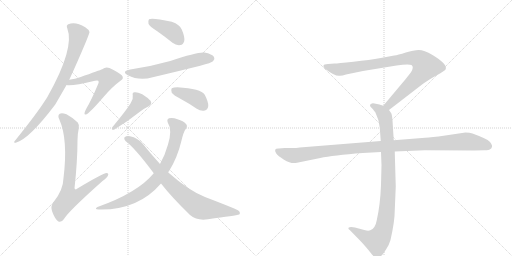
t = 0.00 s
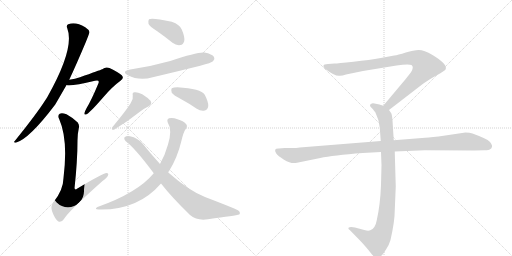
t = 1.99 s
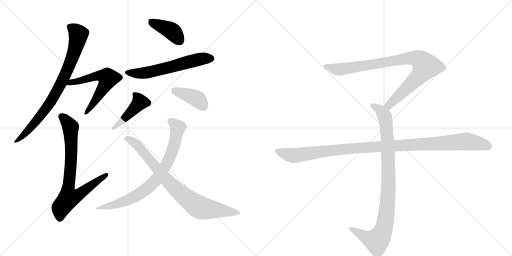
t = 3.98 s
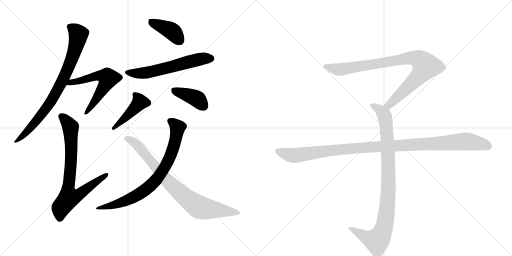
t = 5.97 s
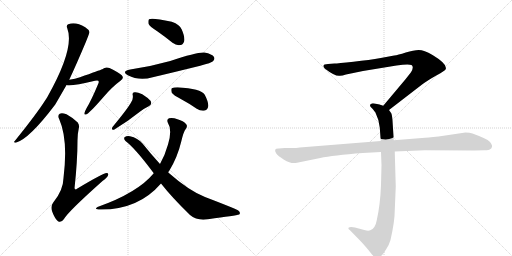
t = 7.96 s
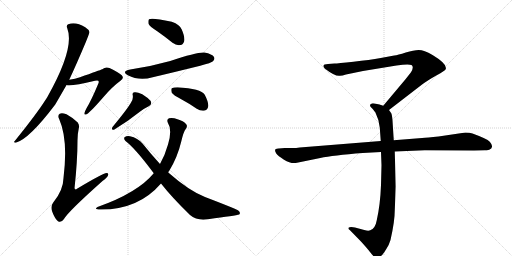
t = 9.95 s

The animated SVG that drew these frames (rendered in a browser with its animation timeline set to each time). Animation: 12 CSS @keyframes rules; one cycle of 9.95 s.

<svg version="1.1" viewBox="0 0 2048 1024" xmlns="http://www.w3.org/2000/svg">
  <g stroke="lightgray" stroke-dasharray="1,1" stroke-width="1" transform="scale(4, 4)">
    <line x1="0" y1="0" x2="256" y2="256"></line>
    <line x1="256" y1="0" x2="0" y2="256"></line>
    <line x1="128" y1="0" x2="128" y2="256"></line>
    <line x1="0" y1="128" x2="256" y2="128"></line>
    <line x1="256" y1="0" x2="512" y2="256"></line>
    <line x1="512" y1="0" x2="256" y2="256"></line>
    <line x1="384" y1="0" x2="384" y2="256"></line>
    <line x1="256" y1="128" x2="512" y2="128"></line>
  </g>
<g transform="scale(1, -1) translate(0, -850)">
   <style type="text/css">
    @keyframes keyframes0 {
      from {
       stroke: black;
       stroke-dashoffset: 808;
       stroke-width: 128;
       }
       72% {
       animation-timing-function: step-end;
       stroke: black;
       stroke-dashoffset: 0;
       stroke-width: 128;
       }
       to {
       stroke: black;
       stroke-width: 1024;
       }
       }
       #make-me-a-hanzi-animation-0 {
         animation: keyframes0 0.907552s both;
         animation-delay: 0.000000s;
         animation-timing-function: linear;
       }
    @keyframes keyframes1 {
      from {
       stroke: black;
       stroke-dashoffset: 587;
       stroke-width: 128;
       }
       66% {
       animation-timing-function: step-end;
       stroke: black;
       stroke-dashoffset: 0;
       stroke-width: 128;
       }
       to {
       stroke: black;
       stroke-width: 1024;
       }
       }
       #make-me-a-hanzi-animation-1 {
         animation: keyframes1 0.727702s both;
         animation-delay: 0.907552s;
         animation-timing-function: linear;
       }
    @keyframes keyframes2 {
      from {
       stroke: black;
       stroke-dashoffset: 768;
       stroke-width: 128;
       }
       71% {
       animation-timing-function: step-end;
       stroke: black;
       stroke-dashoffset: 0;
       stroke-width: 128;
       }
       to {
       stroke: black;
       stroke-width: 1024;
       }
       }
       #make-me-a-hanzi-animation-2 {
         animation: keyframes2 0.875000s both;
         animation-delay: 1.635254s;
         animation-timing-function: linear;
       }
    @keyframes keyframes3 {
      from {
       stroke: black;
       stroke-dashoffset: 399;
       stroke-width: 128;
       }
       56% {
       animation-timing-function: step-end;
       stroke: black;
       stroke-dashoffset: 0;
       stroke-width: 128;
       }
       to {
       stroke: black;
       stroke-width: 1024;
       }
       }
       #make-me-a-hanzi-animation-3 {
         animation: keyframes3 0.574707s both;
         animation-delay: 2.510254s;
         animation-timing-function: linear;
       }
    @keyframes keyframes4 {
      from {
       stroke: black;
       stroke-dashoffset: 596;
       stroke-width: 128;
       }
       66% {
       animation-timing-function: step-end;
       stroke: black;
       stroke-dashoffset: 0;
       stroke-width: 128;
       }
       to {
       stroke: black;
       stroke-width: 1024;
       }
       }
       #make-me-a-hanzi-animation-4 {
         animation: keyframes4 0.735026s both;
         animation-delay: 3.084961s;
         animation-timing-function: linear;
       }
    @keyframes keyframes5 {
      from {
       stroke: black;
       stroke-dashoffset: 436;
       stroke-width: 128;
       }
       59% {
       animation-timing-function: step-end;
       stroke: black;
       stroke-dashoffset: 0;
       stroke-width: 128;
       }
       to {
       stroke: black;
       stroke-width: 1024;
       }
       }
       #make-me-a-hanzi-animation-5 {
         animation: keyframes5 0.604818s both;
         animation-delay: 3.819987s;
         animation-timing-function: linear;
       }
    @keyframes keyframes6 {
      from {
       stroke: black;
       stroke-dashoffset: 396;
       stroke-width: 128;
       }
       56% {
       animation-timing-function: step-end;
       stroke: black;
       stroke-dashoffset: 0;
       stroke-width: 128;
       }
       to {
       stroke: black;
       stroke-width: 1024;
       }
       }
       #make-me-a-hanzi-animation-6 {
         animation: keyframes6 0.572266s both;
         animation-delay: 4.424805s;
         animation-timing-function: linear;
       }
    @keyframes keyframes7 {
      from {
       stroke: black;
       stroke-dashoffset: 780;
       stroke-width: 128;
       }
       72% {
       animation-timing-function: step-end;
       stroke: black;
       stroke-dashoffset: 0;
       stroke-width: 128;
       }
       to {
       stroke: black;
       stroke-width: 1024;
       }
       }
       #make-me-a-hanzi-animation-7 {
         animation: keyframes7 0.884766s both;
         animation-delay: 4.997070s;
         animation-timing-function: linear;
       }
    @keyframes keyframes8 {
      from {
       stroke: black;
       stroke-dashoffset: 816;
       stroke-width: 128;
       }
       73% {
       animation-timing-function: step-end;
       stroke: black;
       stroke-dashoffset: 0;
       stroke-width: 128;
       }
       to {
       stroke: black;
       stroke-width: 1024;
       }
       }
       #make-me-a-hanzi-animation-8 {
         animation: keyframes8 0.914062s both;
         animation-delay: 5.881836s;
         animation-timing-function: linear;
       }
    @keyframes keyframes9 {
      from {
       stroke: black;
       stroke-dashoffset: 901;
       stroke-width: 128;
       }
       75% {
       animation-timing-function: step-end;
       stroke: black;
       stroke-dashoffset: 0;
       stroke-width: 128;
       }
       to {
       stroke: black;
       stroke-width: 1024;
       }
       }
       #make-me-a-hanzi-animation-9 {
         animation: keyframes9 0.983236s both;
         animation-delay: 6.795898s;
         animation-timing-function: linear;
       }
    @keyframes keyframes10 {
      from {
       stroke: black;
       stroke-dashoffset: 948;
       stroke-width: 128;
       }
       76% {
       animation-timing-function: step-end;
       stroke: black;
       stroke-dashoffset: 0;
       stroke-width: 128;
       }
       to {
       stroke: black;
       stroke-width: 1024;
       }
       }
       #make-me-a-hanzi-animation-10 {
         animation: keyframes10 1.021484s both;
         animation-delay: 7.779134s;
         animation-timing-function: linear;
       }
    @keyframes keyframes11 {
      from {
       stroke: black;
       stroke-dashoffset: 1108;
       stroke-width: 128;
       }
       78% {
       animation-timing-function: step-end;
       stroke: black;
       stroke-dashoffset: 0;
       stroke-width: 128;
       }
       to {
       stroke: black;
       stroke-width: 1024;
       }
       }
       #make-me-a-hanzi-animation-11 {
         animation: keyframes11 1.151693s both;
         animation-delay: 8.800618s;
         animation-timing-function: linear;
       }
</style>
<path d="M 277 531 Q 305 591 343 681 Q 358 718 358 722 Q 355 732 341 741 Q 302 765 273 753 Q 264 749 269 737 Q 300 658 190 463 Q 186 457 181 449 Q 147 395 59 286 Q 52 279 63 279 Q 117 294 221 432 Q 260 499 266 510 L 277 531 Z" fill="lightgray"></path> 
<path d="M 266 510 Q 284 504 380 527 Q 390 530 393 527 Q 397 524 393 515 Q 365 448 346 417 Q 339 404 338 398 Q 337 388 348 394 Q 360 400 415 463 Q 449 503 482 527 Q 498 537 487 549 Q 474 561 438 578 Q 422 584 409 573 Q 399 569 320 541 Q 301 535 277 531 C 247 526 236 513 266 510 Z" fill="lightgray"></path> 
<path d="M 315 336 Q 319 349 311 360 Q 287 382 266 393 Q 247 400 239 395 Q 229 389 237 373 Q 273 292 254 138 Q 253 89 213 40 Q 201 25 209 3 Q 219 -24 232 -35 Q 245 -42 256 -26 Q 271 2 410 126 Q 428 139 432 148 Q 436 158 426 158 Q 413 158 308 95 Q 301 89 298 97 Q 310 206 310 289 Q 310 314 315 336 Z" fill="lightgray"></path> 
<path d="M 629 725 Q 659 704 690 679 Q 706 667 722 670 Q 732 671 737 686 Q 740 702 727 732 Q 720 751 687 763 Q 606 781 596 773 Q 592 769 594 755 Q 598 745 629 725 Z" fill="lightgray"></path> 
<path d="M 521 572 Q 484 565 511 549 Q 557 525 611 541 Q 704 563 801 587 Q 846 599 852 605 Q 861 614 856 622 Q 849 634 818 640 Q 793 644 681 606 Q 603 584 521 572 Z" fill="lightgray"></path> 
<path d="M 523 438 Q 511 416 450 342 Q 443 329 456 331 Q 508 362 558 402 Q 574 415 593 424 Q 611 433 602 447 Q 590 460 569 473 Q 548 483 538 481 Q 528 480 531 469 Q 534 453 523 438 Z" fill="lightgray"></path> 
<path d="M 725 453 Q 755 437 787 415 Q 803 405 819 408 Q 831 411 833 426 Q 834 442 819 471 Q 804 496 710 501 Q 694 501 687 497 Q 683 493 687 479 Q 694 469 725 453 Z" fill="lightgray"></path> 
<path d="M 673 160 Q 674 164 677 167 Q 710 221 725 284 Q 734 323 743 334 Q 752 346 744 354 Q 734 366 710 373 Q 692 380 676 377 Q 666 373 671 360 Q 690 330 672 272 Q 660 229 640 194 L 615 157 Q 551 79 390 22 Q 375 13 394 12 Q 551 8 644 116 L 673 160 Z" fill="lightgray"></path> 
<path d="M 644 116 Q 687 61 760 -10 Q 788 -34 832 -27 Q 943 -12 957 -8 Q 964 -1 953 8 Q 938 17 820 62 Q 756 87 673 160 L 640 194 Q 606 231 570 276 Q 551 298 520 305 Q 508 308 498 301 Q 494 294 502 286 Q 539 258 606 169 Q 609 165 615 157 L 644 116 Z" fill="lightgray"></path> 
<path d="M 1556 410 L 1687 511 Q 1708 527 1745 548 Q 1783 569 1783 574 Q 1790 594 1730 630 Q 1696 650 1675 650 Q 1655 650 1623 640 Q 1591 630 1577 628 L 1523 618 Q 1479 610 1414 603 Q 1350 596 1338 596 L 1312 594 Q 1294 594 1294 587 Q 1292 583 1300 575 Q 1342 543 1360 547 Q 1369 547 1384 552 L 1452 566 L 1586 588 Q 1633 595 1646 590 Q 1657 582 1644 561 L 1622 533 L 1533 427 C 1514 404 1532 392 1556 410 Z" fill="lightgray"></path> 
<path d="M 1524 242 L 1526 189 L 1524 110 Q 1521 31 1507 -31 Q 1501 -65 1481 -71 Q 1474 -75 1457 -70 L 1420 -60 Q 1400 -56 1394 -61 Q 1392 -66 1399 -70 L 1442 -114 Q 1467 -141 1480 -158 Q 1493 -175 1498 -178 Q 1510 -188 1524 -174 Q 1531 -169 1544 -148 Q 1556 -131 1562 -110 Q 1579 -36 1579 8 L 1583 104 L 1579 244 L 1575 289 L 1570 368 Q 1568 391 1565 397 L 1556 410 C 1549 422 1549 422 1533 427 L 1518 432 L 1498 436 Q 1488 438 1484 434 Q 1480 433 1480 428 Q 1480 423 1488 417 Q 1500 403 1502 399 Q 1517 369 1519 340 L 1523 286 L 1524 242 Z" fill="lightgray"></path> 
<path d="M 1523 286 L 1199 260 Q 1185 258 1169 258 L 1139 258 L 1115 256 Q 1092 257 1105 236 Q 1111 227 1136 211 Q 1162 195 1183 198 L 1281 218 Q 1331 229 1451 238 L 1524 242 L 1579 244 L 1699 249 L 1896 248 L 1939 249 Q 1956 249 1960 253 Q 1966 255 1968 263 Q 1970 270 1959 283 Q 1948 295 1890 316 Q 1879 320 1862 320 L 1754 304 Q 1709 299 1688 298 L 1575 289 L 1523 286 Z" fill="lightgray"></path> 
      <clipPath id="make-me-a-hanzi-clip-0">
      <path d="M 277 531 Q 305 591 343 681 Q 358 718 358 722 Q 355 732 341 741 Q 302 765 273 753 Q 264 749 269 737 Q 300 658 190 463 Q 186 457 181 449 Q 147 395 59 286 Q 52 279 63 279 Q 117 294 221 432 Q 260 499 266 510 L 277 531 Z" fill="lightgray"></path>
      </clipPath>
      <path clip-path="url(#make-me-a-hanzi-clip-0)" d="M 277 743 L 300 729 L 314 712 L 313 703 L 296 637 L 254 536 L 210 452 L 172 398 L 96 311 L 65 285 " fill="none" id="make-me-a-hanzi-animation-0" stroke-dasharray="680 1360" stroke-linecap="round"></path>

      <clipPath id="make-me-a-hanzi-clip-1">
      <path d="M 266 510 Q 284 504 380 527 Q 390 530 393 527 Q 397 524 393 515 Q 365 448 346 417 Q 339 404 338 398 Q 337 388 348 394 Q 360 400 415 463 Q 449 503 482 527 Q 498 537 487 549 Q 474 561 438 578 Q 422 584 409 573 Q 399 569 320 541 Q 301 535 277 531 C 247 526 236 513 266 510 Z" fill="lightgray"></path>
      </clipPath>
      <path clip-path="url(#make-me-a-hanzi-clip-1)" d="M 270 515 L 379 545 L 407 547 L 432 537 L 382 449 L 345 400 " fill="none" id="make-me-a-hanzi-animation-1" stroke-dasharray="459 918" stroke-linecap="round"></path>

      <clipPath id="make-me-a-hanzi-clip-2">
      <path d="M 315 336 Q 319 349 311 360 Q 287 382 266 393 Q 247 400 239 395 Q 229 389 237 373 Q 273 292 254 138 Q 253 89 213 40 Q 201 25 209 3 Q 219 -24 232 -35 Q 245 -42 256 -26 Q 271 2 410 126 Q 428 139 432 148 Q 436 158 426 158 Q 413 158 308 95 Q 301 89 298 97 Q 310 206 310 289 Q 310 314 315 336 Z" fill="lightgray"></path>
      </clipPath>
      <path clip-path="url(#make-me-a-hanzi-clip-2)" d="M 247 384 L 276 352 L 283 334 L 285 215 L 272 96 L 272 77 L 280 60 L 318 73 L 425 151 " fill="none" id="make-me-a-hanzi-animation-2" stroke-dasharray="640 1280" stroke-linecap="round"></path>

      <clipPath id="make-me-a-hanzi-clip-3">
      <path d="M 629 725 Q 659 704 690 679 Q 706 667 722 670 Q 732 671 737 686 Q 740 702 727 732 Q 720 751 687 763 Q 606 781 596 773 Q 592 769 594 755 Q 598 745 629 725 Z" fill="lightgray"></path>
      </clipPath>
      <path clip-path="url(#make-me-a-hanzi-clip-3)" d="M 601 767 L 689 724 L 718 689 " fill="none" id="make-me-a-hanzi-animation-3" stroke-dasharray="271 542" stroke-linecap="round"></path>

      <clipPath id="make-me-a-hanzi-clip-4">
      <path d="M 521 572 Q 484 565 511 549 Q 557 525 611 541 Q 704 563 801 587 Q 846 599 852 605 Q 861 614 856 622 Q 849 634 818 640 Q 793 644 681 606 Q 603 584 521 572 Z" fill="lightgray"></path>
      </clipPath>
      <path clip-path="url(#make-me-a-hanzi-clip-4)" d="M 513 562 L 536 556 L 598 561 L 777 609 L 845 616 " fill="none" id="make-me-a-hanzi-animation-4" stroke-dasharray="468 936" stroke-linecap="round"></path>

      <clipPath id="make-me-a-hanzi-clip-5">
      <path d="M 523 438 Q 511 416 450 342 Q 443 329 456 331 Q 508 362 558 402 Q 574 415 593 424 Q 611 433 602 447 Q 590 460 569 473 Q 548 483 538 481 Q 528 480 531 469 Q 534 453 523 438 Z" fill="lightgray"></path>
      </clipPath>
      <path clip-path="url(#make-me-a-hanzi-clip-5)" d="M 542 471 L 559 440 L 471 350 L 461 348 L 459 340 " fill="none" id="make-me-a-hanzi-animation-5" stroke-dasharray="308 616" stroke-linecap="round"></path>

      <clipPath id="make-me-a-hanzi-clip-6">
      <path d="M 725 453 Q 755 437 787 415 Q 803 405 819 408 Q 831 411 833 426 Q 834 442 819 471 Q 804 496 710 501 Q 694 501 687 497 Q 683 493 687 479 Q 694 469 725 453 Z" fill="lightgray"></path>
      </clipPath>
      <path clip-path="url(#make-me-a-hanzi-clip-6)" d="M 694 491 L 791 453 L 814 426 " fill="none" id="make-me-a-hanzi-animation-6" stroke-dasharray="268 536" stroke-linecap="round"></path>

      <clipPath id="make-me-a-hanzi-clip-7">
      <path d="M 673 160 Q 674 164 677 167 Q 710 221 725 284 Q 734 323 743 334 Q 752 346 744 354 Q 734 366 710 373 Q 692 380 676 377 Q 666 373 671 360 Q 690 330 672 272 Q 660 229 640 194 L 615 157 Q 551 79 390 22 Q 375 13 394 12 Q 551 8 644 116 L 673 160 Z" fill="lightgray"></path>
      </clipPath>
      <path clip-path="url(#make-me-a-hanzi-clip-7)" d="M 680 367 L 710 340 L 700 282 L 669 198 L 621 126 L 564 78 L 513 51 L 454 29 L 401 21 " fill="none" id="make-me-a-hanzi-animation-7" stroke-dasharray="652 1304" stroke-linecap="round"></path>

      <clipPath id="make-me-a-hanzi-clip-8">
      <path d="M 644 116 Q 687 61 760 -10 Q 788 -34 832 -27 Q 943 -12 957 -8 Q 964 -1 953 8 Q 938 17 820 62 Q 756 87 673 160 L 640 194 Q 606 231 570 276 Q 551 298 520 305 Q 508 308 498 301 Q 494 294 502 286 Q 539 258 606 169 Q 609 165 615 157 L 644 116 Z" fill="lightgray"></path>
      </clipPath>
      <path clip-path="url(#make-me-a-hanzi-clip-8)" d="M 507 295 L 552 267 L 669 127 L 731 69 L 792 23 L 953 -3 " fill="none" id="make-me-a-hanzi-animation-8" stroke-dasharray="688 1376" stroke-linecap="round"></path>

      <clipPath id="make-me-a-hanzi-clip-9">
      <path d="M 1556 410 L 1687 511 Q 1708 527 1745 548 Q 1783 569 1783 574 Q 1790 594 1730 630 Q 1696 650 1675 650 Q 1655 650 1623 640 Q 1591 630 1577 628 L 1523 618 Q 1479 610 1414 603 Q 1350 596 1338 596 L 1312 594 Q 1294 594 1294 587 Q 1292 583 1300 575 Q 1342 543 1360 547 Q 1369 547 1384 552 L 1452 566 L 1586 588 Q 1633 595 1646 590 Q 1657 582 1644 561 L 1622 533 L 1533 427 C 1514 404 1532 392 1556 410 Z" fill="lightgray"></path>
      </clipPath>
      <path clip-path="url(#make-me-a-hanzi-clip-9)" d="M 1303 584 L 1362 572 L 1620 616 L 1651 619 L 1682 609 L 1703 585 L 1690 563 L 1575 447 L 1556 430 L 1543 429 " fill="none" id="make-me-a-hanzi-animation-9" stroke-dasharray="773 1546" stroke-linecap="round"></path>

      <clipPath id="make-me-a-hanzi-clip-10">
      <path d="M 1524 242 L 1526 189 L 1524 110 Q 1521 31 1507 -31 Q 1501 -65 1481 -71 Q 1474 -75 1457 -70 L 1420 -60 Q 1400 -56 1394 -61 Q 1392 -66 1399 -70 L 1442 -114 Q 1467 -141 1480 -158 Q 1493 -175 1498 -178 Q 1510 -188 1524 -174 Q 1531 -169 1544 -148 Q 1556 -131 1562 -110 Q 1579 -36 1579 8 L 1583 104 L 1579 244 L 1575 289 L 1570 368 Q 1568 391 1565 397 L 1556 410 C 1549 422 1549 422 1533 427 L 1518 432 L 1498 436 Q 1488 438 1484 434 Q 1480 433 1480 428 Q 1480 423 1488 417 Q 1500 403 1502 399 Q 1517 369 1519 340 L 1523 286 L 1524 242 Z" fill="lightgray"></path>
      </clipPath>
      <path clip-path="url(#make-me-a-hanzi-clip-10)" d="M 1489 426 L 1519 411 L 1535 393 L 1546 343 L 1554 111 L 1542 -32 L 1524 -92 L 1505 -113 L 1468 -102 L 1400 -64 " fill="none" id="make-me-a-hanzi-animation-10" stroke-dasharray="820 1640" stroke-linecap="round"></path>

      <clipPath id="make-me-a-hanzi-clip-11">
      <path d="M 1523 286 L 1199 260 Q 1185 258 1169 258 L 1139 258 L 1115 256 Q 1092 257 1105 236 Q 1111 227 1136 211 Q 1162 195 1183 198 L 1281 218 Q 1331 229 1451 238 L 1524 242 L 1579 244 L 1699 249 L 1896 248 L 1939 249 Q 1956 249 1960 253 Q 1966 255 1968 263 Q 1970 270 1959 283 Q 1948 295 1890 316 Q 1879 320 1862 320 L 1754 304 Q 1709 299 1688 298 L 1575 289 L 1523 286 Z" fill="lightgray"></path>
      </clipPath>
      <path clip-path="url(#make-me-a-hanzi-clip-11)" d="M 1111 246 L 1141 234 L 1184 228 L 1424 258 L 1858 284 L 1925 275 L 1955 265 " fill="none" id="make-me-a-hanzi-animation-11" stroke-dasharray="980 1960" stroke-linecap="round"></path>

</g>
</svg>
